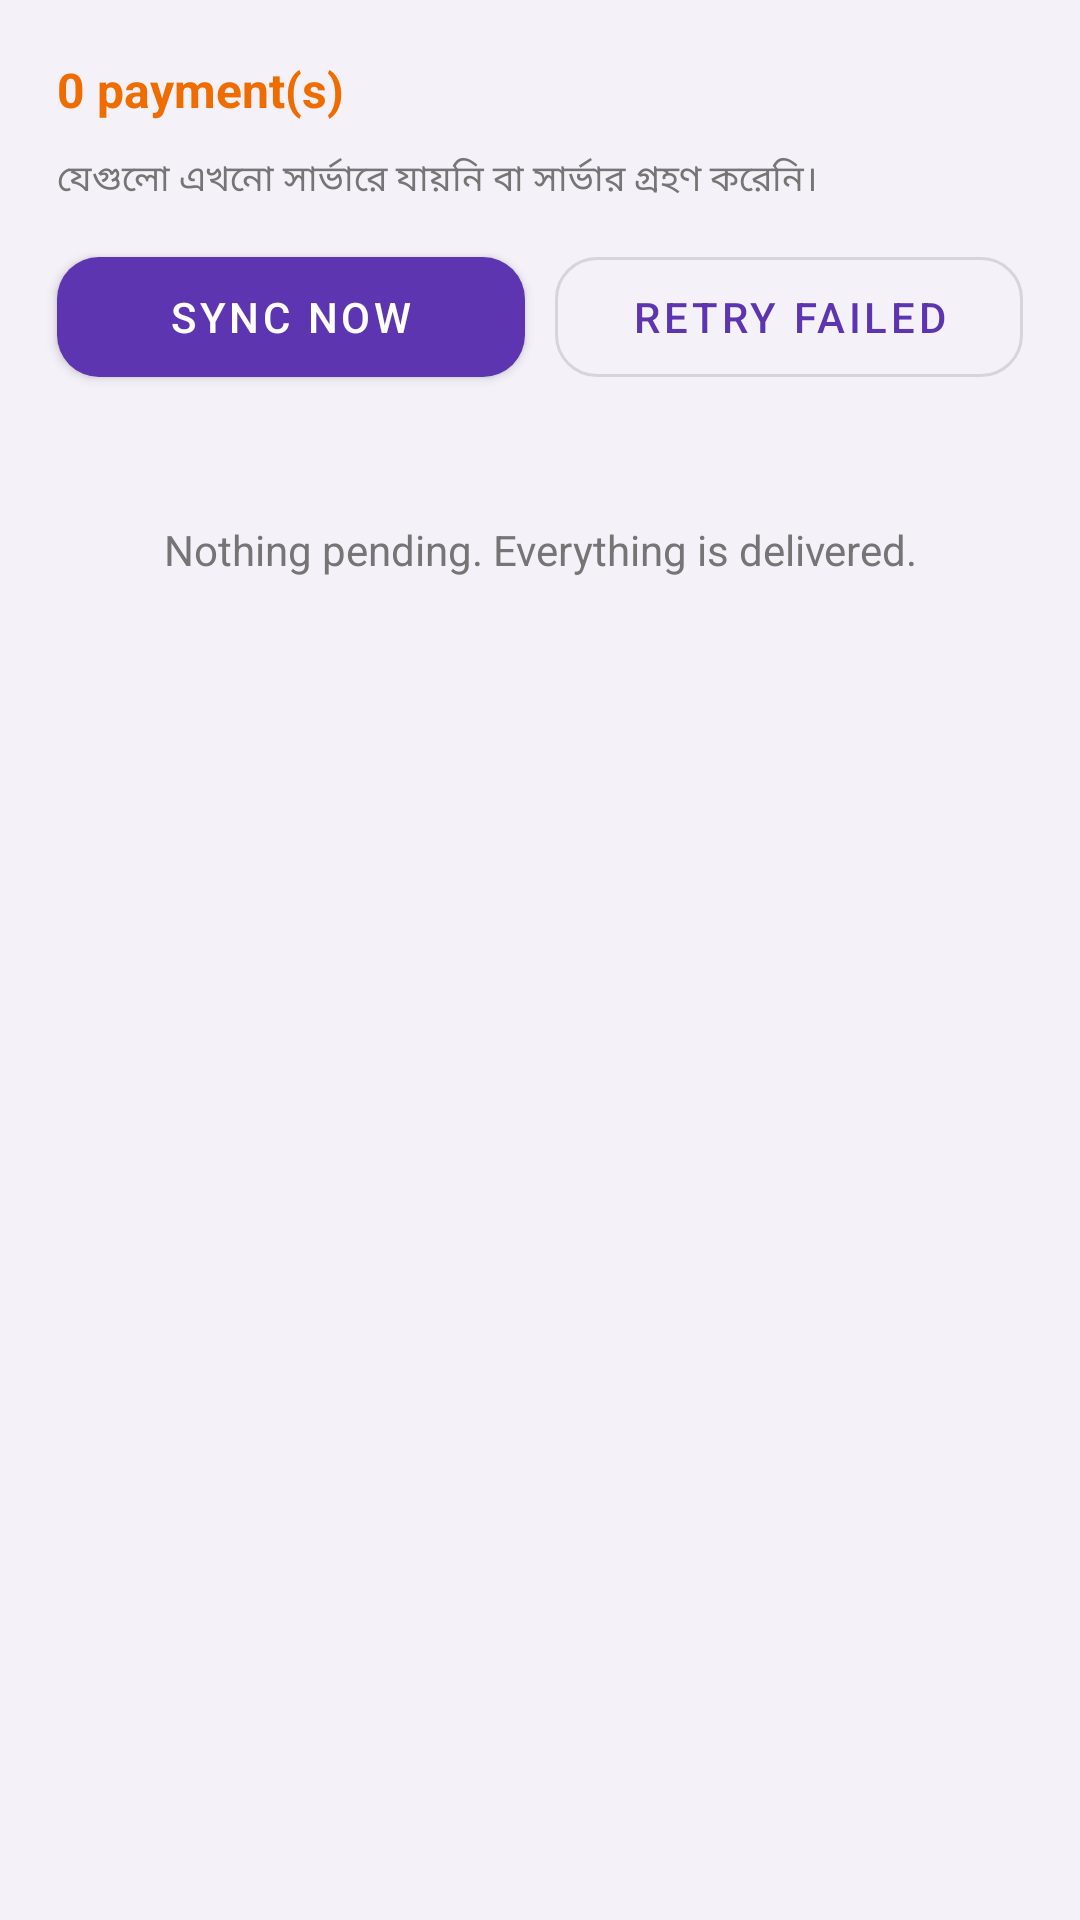

Layout XML and referenced resources for this Android screen:
<!-- AndroidManifest.xml: application theme Theme.App -->
<!-- res/layout/page_pending.xml -->
<?xml version="1.0" encoding="utf-8"?>
<ScrollView xmlns:android="http://schemas.android.com/apk/res/android"
    xmlns:app="http://schemas.android.com/apk/res-auto"
    android:layout_width="match_parent"
    android:layout_height="match_parent"
    android:fillViewport="true">

    <LinearLayout
        android:layout_width="match_parent"
        android:layout_height="wrap_content"
        android:orientation="vertical"
        android:padding="14dp">

        <TextView
            android:id="@+id/tvPendingCount"
            android:layout_width="wrap_content"
            android:layout_height="wrap_content"
            android:layout_margin="5dp"
            android:text="0 payment(s)"
            android:textColor="@color/orange"
            android:textSize="16sp"
            android:textStyle="bold" />

        <TextView
            android:layout_width="wrap_content"
            android:layout_height="wrap_content"
            android:layout_margin="5dp"
            android:text="যেগুলো এখনো সার্ভারে যায়নি বা সার্ভার গ্রহণ করেনি।"
            android:textColor="@color/grey"
            android:textSize="12sp" />

        <LinearLayout
            android:layout_width="match_parent"
            android:layout_height="wrap_content"
            android:orientation="horizontal"
            android:paddingTop="6dp">

            <com.google.android.material.button.MaterialButton
                android:id="@+id/btnPendingSync"
                android:layout_width="0dp"
                android:layout_height="52dp"
                android:layout_marginStart="5dp"
                android:layout_marginEnd="5dp"
                android:layout_weight="1"
                android:text="Sync now"
                app:cornerRadius="14dp" />

            <com.google.android.material.button.MaterialButton
                android:id="@+id/btnPendingRetry"
                style="@style/Widget.MaterialComponents.Button.OutlinedButton"
                android:layout_width="0dp"
                android:layout_height="52dp"
                android:layout_marginStart="5dp"
                android:layout_marginEnd="5dp"
                android:layout_weight="1"
                android:text="Retry failed"
                app:cornerRadius="14dp" />
        </LinearLayout>

        <LinearLayout
            android:id="@+id/pendingList"
            android:layout_width="match_parent"
            android:layout_height="wrap_content"
            android:orientation="vertical"
            android:paddingTop="12dp" />

        <TextView
            android:id="@+id/tvPendingEmpty"
            android:layout_width="match_parent"
            android:layout_height="wrap_content"
            android:padding="30dp"
            android:gravity="center"
            android:text="Nothing pending. Everything is delivered."
            android:textColor="@color/grey"
            android:textSize="14sp" />
    </LinearLayout>
</ScrollView>
<!-- resources referenced by this layout -->
<resources>
  <color name="grey">#757575</color>
  <color name="orange">#EF6C00</color>
  <style name="Theme.App" parent="Theme.MaterialComponents.Light.NoActionBar">
          <item name="colorPrimary">@color/purple</item>
          <item name="colorPrimaryVariant">@color/purple_dark</item>
          <item name="colorOnPrimary">@android:color/white</item>
          <item name="colorSecondary">@color/pink</item>
          <item name="colorOnSecondary">@android:color/white</item>
          <item name="android:statusBarColor">@color/purple_dark</item>
          <item name="android:windowBackground">@color/bg</item>
      </style>
  <color name="purple">#5E35B1</color>
  <color name="purple_dark">#4527A0</color>
  <color name="pink">#E91E63</color>
  <color name="bg">#F4F2F8</color>
</resources>
